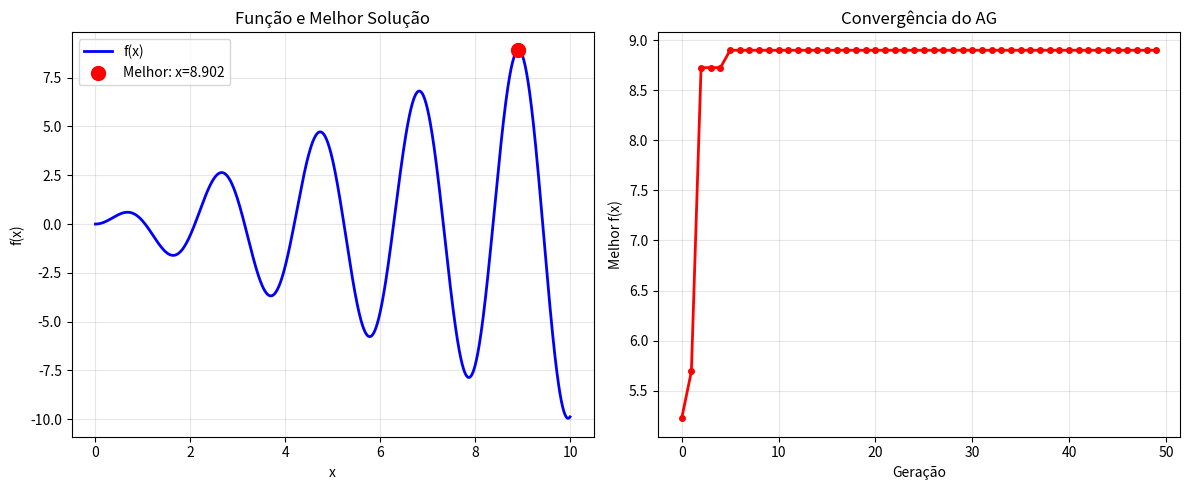

Here is the Python script that generated this plot:
#ATIVIDADE 3: Complete o Algoritmo Genético
#Problema: Encontrar x ∈ [0, 10] que maximiza f(x) = x * sin(3x)

import numpy as np
import matplotlib.pyplot as plt
import random

# ==================== CONFIGURAÇÕES ====================
BITS = 8              # 8 bits → valores de 0 a 255
POP_SIZE = 20
GERACOES = 50
TAXA_CROSS = 0.8
TAXA_MUT = 0.05

# Intervalo de x
X_MIN = 0
X_MAX = 10

# ==================== FUNÇÃO OBJETIVO ====================
def funcao_objetivo(x):
    """f(x) = x * sin(3*x)"""
    return x * np.sin(3 * x)

# ==================== FUNÇÕES A COMPLETAR ====================

# TODO 1: Converter bits para x real
def bits_para_x(bits):
    """
    Converte lista de 8 bits para valor real no intervalo [X_MIN, X_MAX].
    Dica: primeiro converta para decimal, depois normalize.
    """
    decimal = 0
    for bit in bits:
        decimal = (decimal << 1) | bit
    maior_valor = (2 ** len(bits)) - 1
    return X_MIN + (decimal / maior_valor) * (X_MAX - X_MIN)

# TODO 2: Calcular fitness (nota) de um indivíduo
def fitness(individuo):
    """
    Calcula o fitness de um indivíduo.
    Lembre-se: Queremos MAXIMIZAR f(x).
    """
    # A roleta requer valores não negativos; o ótimo global continua sendo preservado.
    return max(0.0, float(funcao_objetivo(bits_para_x(individuo))))

# TODO 3: Mutação bit-flip
def mutacao(individuo):
    """
    Aplica mutação bit-flip.
    Cada bit tem TAXA_MUT de chance de ser invertido.
    """
    mutado = individuo.copy()
    for i in range(len(mutado)):
        if random.random() < TAXA_MUT:
            mutado[i] = 1 - mutado[i]
    return mutado

# ==================== CÓDIGO PRONTO (NÃO MEXER) ====================

def criar_individuo():
    return [random.randint(0, 1) for _ in range(BITS)]

def criar_populacao():
    return [criar_individuo() for _ in range(POP_SIZE)]

def selecao_roleta(pop, fitnesses):
    total = sum(fitnesses)
    if total == 0:
        return random.choice(pop)
    pick = random.uniform(0, total)
    acumulado = 0
    for i, ind in enumerate(pop):
        acumulado += fitnesses[i]
        if acumulado > pick:
            return ind.copy()
    return pop[-1].copy()

def crossover(pai1, pai2):
    if random.random() > TAXA_CROSS:
        return pai1.copy(), pai2.copy()
    ponto = random.randint(1, BITS - 1)
    filho1 = pai1[:ponto] + pai2[ponto:]
    filho2 = pai2[:ponto] + pai1[ponto:]
    return filho1, filho2

def executar_ag():
    pop = criar_populacao()
    historico = []
    
    for gen in range(GERACOES):
        # Avaliar
        fitnesses = [fitness(ind) for ind in pop]
        
        melhor_fit = max(fitnesses)
        melhor_ind = pop[fitnesses.index(melhor_fit)]
        melhor_x = bits_para_x(melhor_ind)
        historico.append((melhor_x, melhor_fit))
        
        if gen % 10 == 0:
            print(f"Geração {gen:3d}: Melhor f(x) = {melhor_fit:.4f} (x = {melhor_x:.4f})")
        
        # Elitismo
        sorted_idx = np.argsort(fitnesses)[::-1]
        nova_pop = [pop[i].copy() for i in sorted_idx[:2]]
        
        # Criar filhos
        while len(nova_pop) < POP_SIZE:
            pai1 = selecao_roleta(pop, fitnesses)
            pai2 = selecao_roleta(pop, fitnesses)
            filho1, filho2 = crossover(pai1, pai2)
            nova_pop.append(mutacao(filho1))
            if len(nova_pop) < POP_SIZE:
                nova_pop.append(mutacao(filho2))
        
        pop = nova_pop
    
    return historico

# ==================== EXECUTAR ====================
print("=" * 50)
print("OTIMIZANDO f(x) = x * sin(3x)")
print("=" * 50)

historico = executar_ag()

# Visualizar
x_plot = np.linspace(X_MIN, X_MAX, 1000)
y_plot = funcao_objetivo(x_plot)

plt.figure(figsize=(12, 5))

plt.subplot(1, 2, 1)
plt.plot(x_plot, y_plot, 'b-', linewidth=2, label='f(x)')
melhor_x, melhor_fit = max(historico, key=lambda x: x[1])
plt.scatter(melhor_x, melhor_fit, color='red', s=100, zorder=5, label=f'Melhor: x={melhor_x:.3f}')
plt.xlabel('x')
plt.ylabel('f(x)')
plt.title('Função e Melhor Solução')
plt.legend()
plt.grid(True, alpha=0.3)

plt.subplot(1, 2, 2)
x_hist = [h[0] for h in historico]
y_hist = [h[1] for h in historico]
plt.plot(range(GERACOES), y_hist, 'r-o', linewidth=2, markersize=4)
plt.xlabel('Geração')
plt.ylabel('Melhor f(x)')
plt.title('Convergência do AG')
plt.grid(True, alpha=0.3)

plt.tight_layout()
plt.show()

print(f"\n MELHOR SOLUÇÃO: x = {melhor_x:.4f}, f(x) = {melhor_fit:.4f}")
